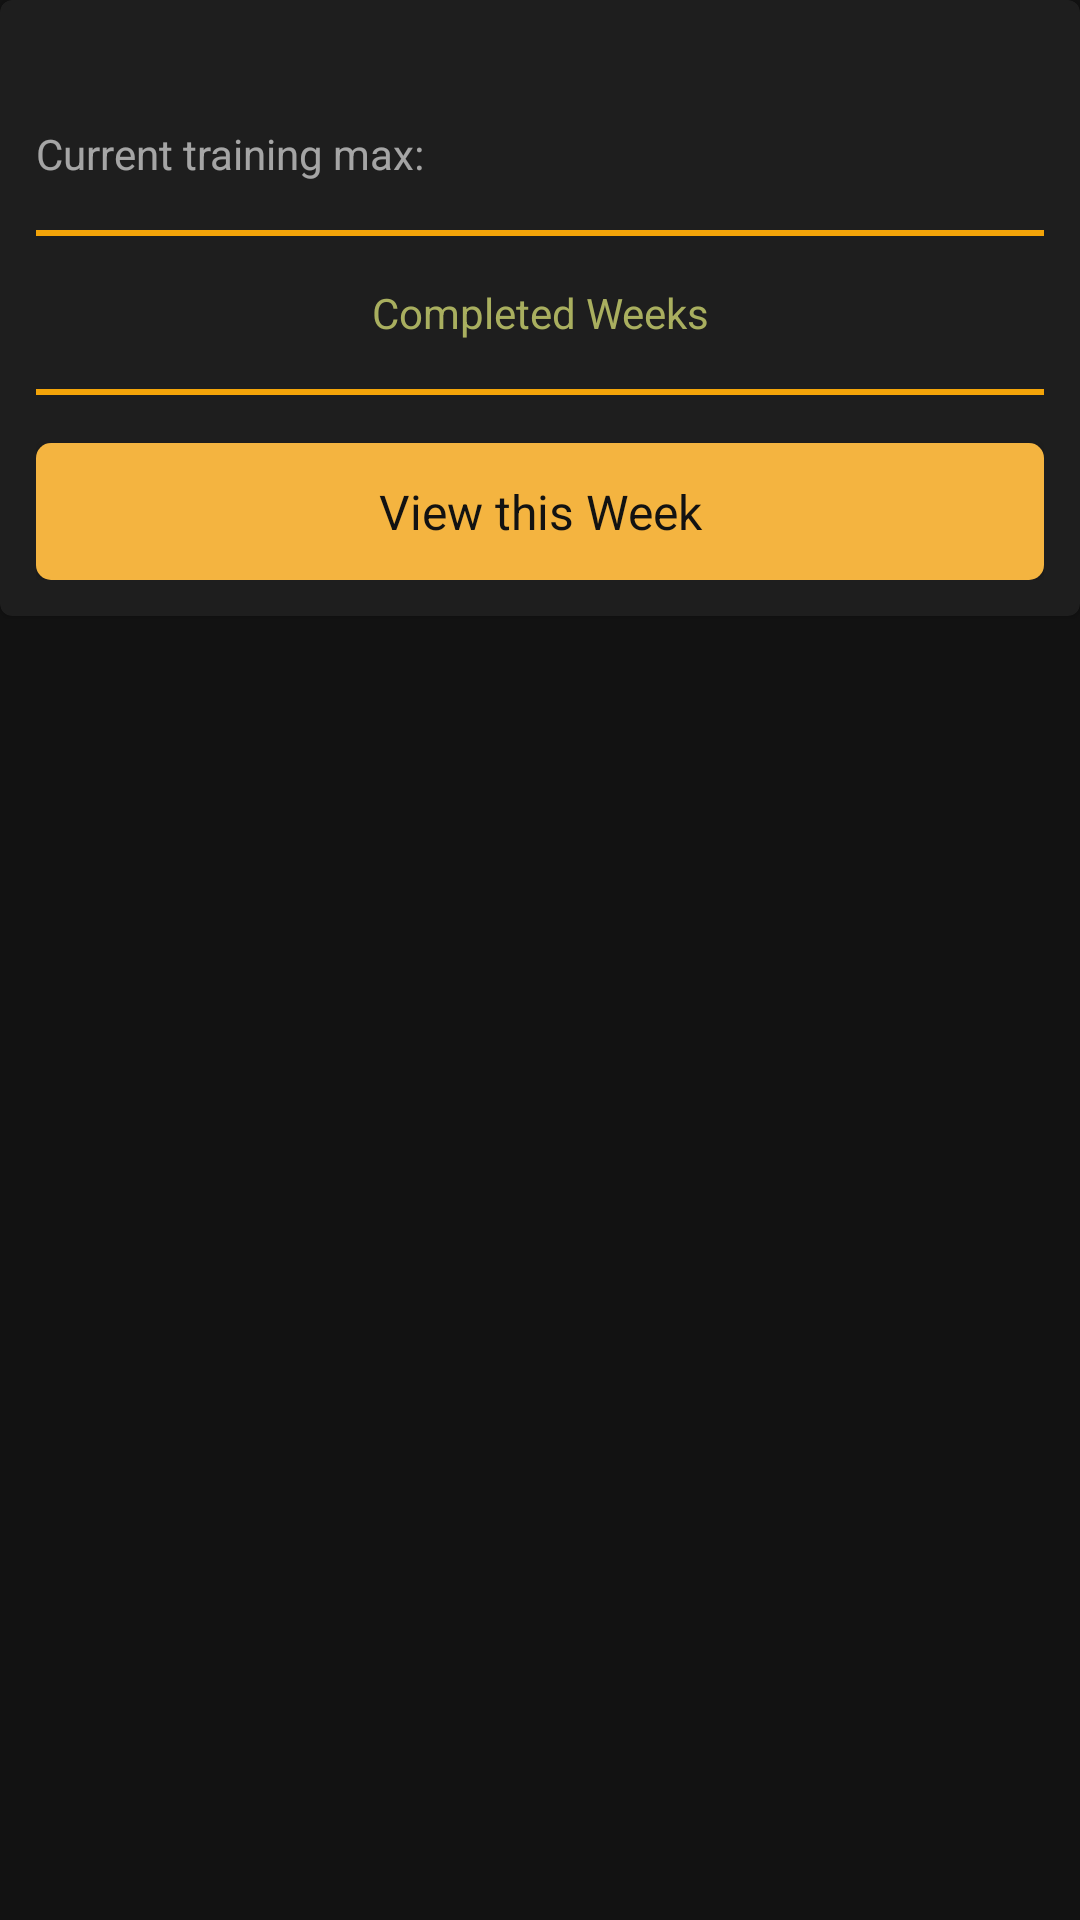

The Android layout XML behind this screen, and the referenced resources:
<!-- AndroidManifest.xml: application theme AppTheme -->
<!-- res/layout/homepage_data.xml -->
<?xml version="1.0" encoding="utf-8"?>
<androidx.constraintlayout.widget.ConstraintLayout xmlns:android="http://schemas.android.com/apk/res/android"
    android:layout_width="match_parent"
    android:layout_height="wrap_content"
    xmlns:tools="http://schemas.android.com/tools"
    android:layout_margin="@dimen/workout_frame_16"
    xmlns:app="http://schemas.android.com/apk/res-auto">

    <com.google.android.material.card.MaterialCardView
        android:layout_width="match_parent"
        android:layout_height="wrap_content"
        app:layout_constraintTop_toTopOf="parent"
        app:layout_constraintStart_toStartOf="parent"
        app:layout_constraintEnd_toEndOf="parent">

        <androidx.constraintlayout.widget.ConstraintLayout
            android:layout_width="match_parent"
            android:layout_height="wrap_content"
            android:padding="@dimen/workout_frame_padding"
            android:orientation="horizontal">

            <com.google.android.material.textview.MaterialTextView
                android:id="@+id/homepage_lift_name"
                android:layout_width="0dp"
                android:layout_height="wrap_content"
                android:layout_weight="1"
                android:textColor="@color/highWhite"
                android:textSize="@dimen/text_16"
                app:layout_constraintStart_toStartOf="parent"
                app:layout_constraintTop_toTopOf="parent"
                tools:text="Bench Press" />

            <androidx.constraintlayout.widget.ConstraintLayout
                android:id="@+id/homepage_layout_tm_holder"
                android:layout_width="match_parent"
                android:layout_height="wrap_content"
                android:layout_marginTop="8dp"
                app:layout_constraintTop_toBottomOf="@id/homepage_lift_name">

                <com.google.android.material.textview.MaterialTextView
                    android:id="@+id/homepage_lift_tm_header"
                    android:layout_width="0dp"
                    android:layout_height="wrap_content"
                    android:textColor="@color/medWhite"
                    android:text="@string/current_tm"
                    app:layout_constraintTop_toTopOf="parent"
                    app:layout_constraintStart_toStartOf="parent" />

                <com.google.android.material.textview.MaterialTextView
                    android:id="@+id/homepage_lift_current_weight"
                    android:layout_width="0dp"
                    android:layout_height="wrap_content"
                    android:layout_marginStart="@dimen/workout_frame_8"
                    tools:text="100lbs"
                    android:textColor="@color/colorPrimary"
                    app:layout_constraintStart_toEndOf="@id/homepage_lift_tm_header"
                    app:layout_constraintTop_toTopOf="parent"/>

            </androidx.constraintlayout.widget.ConstraintLayout>

            <View
                android:id="@+id/homepage_top_divider"
                android:layout_width="match_parent"
                android:layout_height="2dp"
                android:layout_marginTop="@dimen/workout_frame_16"
                android:background="@color/colorPrimaryDark"
                app:layout_constraintTop_toBottomOf="@id/homepage_layout_tm_holder"/>

            <LinearLayout
                android:id="@+id/homepage_layout_required_holder"
                android:layout_width="match_parent"
                android:layout_height="wrap_content"
                android:orientation="vertical"
                android:layout_marginTop="@dimen/workout_frame_16"
                app:layout_constraintTop_toBottomOf="@id/homepage_top_divider">

                <com.google.android.material.textview.MaterialTextView
                    android:id="@+id/homepage_required_firstpercent"
                    android:layout_width="match_parent"
                    android:layout_height="wrap_content"
                    android:gravity="center"
                    android:text="@string/completed_weeks"
                    android:textColor="@color/colorSecondaryDark"
                    app:layout_constraintTop_toTopOf="parent"
                    app:layout_constraintStart_toStartOf="parent"/>

                <androidx.core.widget.NestedScrollView
                    android:layout_width="match_parent"
                    android:layout_height="wrap_content" >

                    <androidx.recyclerview.widget.RecyclerView
                        android:id="@+id/homepage_completed_week"
                        android:layout_width="match_parent"
                        android:layout_height="wrap_content" />

                </androidx.core.widget.NestedScrollView>

            </LinearLayout>

            <View
                android:id="@+id/homepage_bot_divider"
                android:layout_width="match_parent"
                android:layout_height="2dp"
                android:layout_marginTop="@dimen/workout_frame_16"
                android:background="@color/colorPrimaryDark"
                app:layout_constraintTop_toBottomOf="@id/homepage_layout_required_holder"/>

            <com.google.android.material.textview.MaterialTextView
                android:id="@+id/homepage_go_to_week"
                android:layout_width="match_parent"
                android:layout_height="wrap_content"
                android:elevation="2dp"
                android:layout_marginTop="@dimen/workout_frame_16"
                android:padding="@dimen/workout_frame_padding"
                android:background="@drawable/base_button"
                android:foreground="?attr/selectableItemBackground"
                android:gravity="center"
                android:text="@string/homepage_go_to_week"
                android:textSize="@dimen/text_16"
                android:textColor="@color/colorSurface"
                app:layout_constraintTop_toBottomOf="@id/homepage_bot_divider"
                app:layout_constraintBottom_toBottomOf="parent"/>

        </androidx.constraintlayout.widget.ConstraintLayout>

    </com.google.android.material.card.MaterialCardView>

</androidx.constraintlayout.widget.ConstraintLayout>
<!-- resources referenced by this layout -->
<resources>
  <color name="colorPrimary">#f4b440</color>
  <color name="colorPrimaryDark">#f3a409</color>
  <color name="colorSecondaryDark">#a9af5f</color>
  <color name="colorSurface">#121212</color>
  <color name="highWhite">#DEFFFFFF</color>
  <color name="medWhite">#99FFFFFF</color>
  <dimen name="text_16">16sp</dimen>
  <dimen name="workout_frame_16">16dp</dimen>
  <dimen name="workout_frame_8">8dp</dimen>
  <dimen name="workout_frame_padding">12dp</dimen>
  <!-- drawable base_button (drawable) -->
  <?xml version="1.0" encoding="utf-8"?>
  <selector xmlns:android="http://schemas.android.com/apk/res/android">
      <item android:state_enabled="false">
          <shape android:shape="rectangle">
              <stroke android:color="@color/disabledFill" android:width="1dp" />
              <solid android:color="@color/transparent" />
              <corners android:radius="5dp" />
          </shape>
      </item>
  
      <item>
          <shape android:shape="rectangle">
              <solid android:color="@color/colorPrimary" />
              <corners android:radius="5dp" />
          </shape>
      </item>
  </selector>
  <string name="completed_weeks">Completed Weeks</string>
  <string name="current_tm">Current training max: </string>
  <string name="homepage_go_to_week">View this Week</string>
  <style name="AppTheme" parent="Theme.MaterialComponents.NoActionBar">
          
          <item name="colorPrimary">@color/colorPrimary</item>
          <item name="colorPrimaryDark">@color/colorSurface</item>
          <item name="colorAccent">@color/colorAccent</item>
          <item name="android:textColor">@color/colorPrimary</item>
          
          <item name="preferenceTheme">@style/PreferenceThemeOverlay.v14.Material</item>
          <item name="bottomSheetDialogTheme">@style/BottomSheetDialogTheme</item>
      </style>
  <color name="disabledFill">#1FFFFFFF</color>
  <color name="transparent">#00000000</color>
  <color name="colorAccent">#36e0f3</color>
  <style name="BottomSheetDialogTheme" parent="Theme.MaterialComponents.BottomSheetDialog">
          <item name="android:windowIsFloating">false</item>
          <item name="android:windowSoftInputMode">adjustResize</item>
          <item name="android:statusBarColor">@android:color/transparent</item>
      </style>
</resources>
